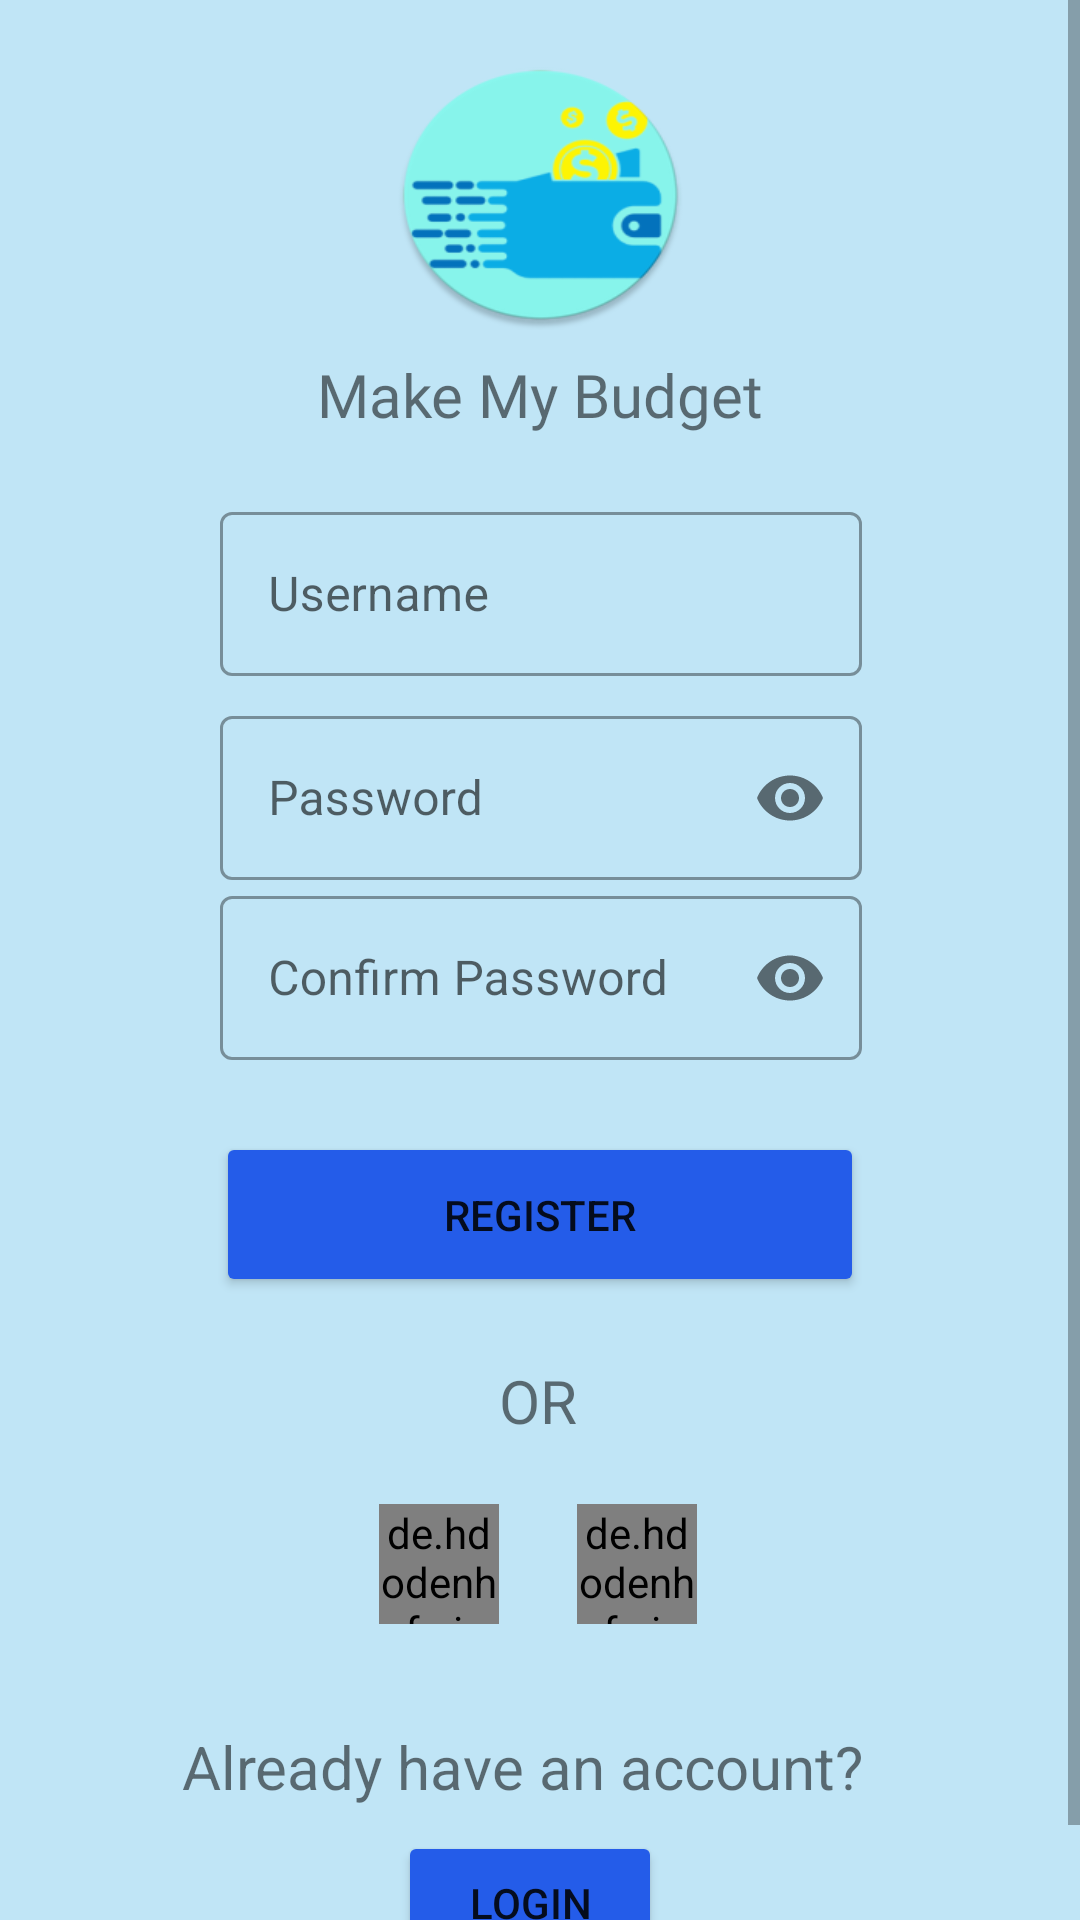

Write the Android layout XML for this screen, with the resource values it uses.
<!-- AndroidManifest.xml: application theme Theme.MakeMyBudget -->
<!-- res/layout/fragment_register_screen.xml -->
<?xml version="1.0" encoding="utf-8"?>
<ScrollView xmlns:android="http://schemas.android.com/apk/res/android"
    xmlns:app="http://schemas.android.com/apk/res-auto"
    xmlns:tools="http://schemas.android.com/tools"
    android:layout_width="match_parent"
    android:layout_height="match_parent"
    android:background="#CE9FD8F1"
    android:backgroundTint="#CE9FD8F1"
    tools:context="com.example.makeMyBudget.authentication.RegisterScreenFragment">

    <androidx.constraintlayout.widget.ConstraintLayout
        android:layout_width="match_parent"
        android:layout_height="wrap_content">

        <ImageView
            android:id="@+id/imageView"
            android:layout_width="99dp"
            android:layout_height="90dp"
            android:layout_marginTop="20dp"
            android:scaleType="fitXY"
            android:src="@drawable/app_logo_round"
            app:layout_constraintEnd_toEndOf="parent"
            app:layout_constraintStart_toStartOf="parent"
            app:layout_constraintTop_toTopOf="parent"
            tools:ignore="ContentDescription" />

        <TextView
            android:id="@+id/app_title"
            android:layout_width="215dp"
            android:layout_height="31dp"
            android:layout_marginTop="8dp"
            android:fontFamily="@font/aclonica"
            android:text="Make My Budget"
            android:textAlignment="center"
            android:textSize="20sp"
            app:layout_constraintEnd_toEndOf="@+id/imageView"
            app:layout_constraintStart_toStartOf="@+id/imageView"
            app:layout_constraintTop_toBottomOf="@+id/imageView"
            tools:ignore="HardcodedText" />

        <com.google.android.material.textfield.TextInputLayout
            android:id="@+id/Username"
            style="@style/Widget.MaterialComponents.TextInputLayout.OutlinedBox"
            android:layout_width="214dp"
            android:layout_height="60dp"
            android:hint="Username"
            app:errorEnabled="true"
            app:layout_constraintBottom_toBottomOf="parent"
            app:layout_constraintEnd_toEndOf="parent"
            app:layout_constraintHorizontal_bias="0.502"
            app:layout_constraintStart_toStartOf="parent"
            app:layout_constraintTop_toBottomOf="@+id/app_title"
            app:layout_constraintVertical_bias="0.035"
            app:startIconDrawable="@drawable/ic_baseline_person_24"
            tools:ignore="HardcodedText">

            <com.google.android.material.textfield.TextInputEditText
                android:id="@+id/user_name"
                android:layout_width="match_parent"
                android:layout_height="wrap_content"
                android:inputType="text"
                tools:ignore="TouchTargetSizeCheck" />
        </com.google.android.material.textfield.TextInputLayout>

        <com.google.android.material.textfield.TextInputLayout
            android:id="@+id/Password"
            style="@style/Widget.MaterialComponents.TextInputLayout.OutlinedBox"
            android:layout_width="214dp"
            android:layout_height="60dp"
            android:layout_marginTop="8dp"
            android:hint="Password"
            app:layout_constraintEnd_toEndOf="@+id/Username"
            app:layout_constraintStart_toStartOf="@+id/Username"
            app:layout_constraintTop_toBottomOf="@+id/Username"
            app:passwordToggleDrawable="@drawable/ic_baseline_show_password_24"
            app:passwordToggleEnabled="true"
            app:startIconDrawable="@drawable/ic_baseline_vpn_key_24"
            tools:ignore="HardcodedText">

            <com.google.android.material.textfield.TextInputEditText
                android:id="@+id/pass_word"
                android:layout_width="match_parent"
                android:layout_height="wrap_content"
                android:inputType="textPassword" />
        </com.google.android.material.textfield.TextInputLayout>

        <com.google.android.material.textfield.TextInputLayout

            android:id="@+id/ConfirmPassword"
            style="@style/Widget.MaterialComponents.TextInputLayout.OutlinedBox"
            android:layout_width="214dp"
            android:layout_height="60dp"
            android:layout_marginTop="68dp"
            android:hint="Confirm Password"
            app:layout_constraintEnd_toEndOf="@+id/Username"
            app:layout_constraintHorizontal_bias="0.0"
            app:layout_constraintStart_toStartOf="@+id/Username"
            app:layout_constraintTop_toBottomOf="@+id/Username"
            app:passwordToggleDrawable="@drawable/ic_baseline_show_password_24"
            app:passwordToggleEnabled="true"
            app:startIconDrawable="@drawable/ic_baseline_vpn_key_24"
            tools:ignore="HardcodedText">

            <com.google.android.material.textfield.TextInputEditText
                android:id="@+id/confirm_pass_word"
                android:layout_width="match_parent"
                android:layout_height="wrap_content"
                android:inputType="textPassword" />
        </com.google.android.material.textfield.TextInputLayout>

        <Button
            android:id="@+id/register_button"
            android:layout_width="216dp"
            android:layout_height="55dp"
            android:layout_marginTop="24dp"
            android:backgroundTint="#245CE9"
            android:text="REGISTER"
            app:layout_constraintEnd_toEndOf="parent"
            app:layout_constraintStart_toStartOf="parent"
            app:layout_constraintTop_toBottomOf="@+id/ConfirmPassword"
            tools:ignore="HardcodedText" />

        <TextView
            android:id="@+id/or"
            android:layout_width="wrap_content"
            android:layout_height="wrap_content"
            android:text="OR"
            android:textSize="20sp"
            app:layout_constraintBottom_toTopOf="@id/fb_login_button"
            app:layout_constraintEnd_toEndOf="parent"
            app:layout_constraintHorizontal_bias="0.498"
            app:layout_constraintStart_toStartOf="parent"
            app:layout_constraintTop_toBottomOf="@+id/register_button"
            tools:ignore="HardcodedText" />

        <de.hdodenhof.circleimageview.CircleImageView
            android:id="@+id/google_login_button"
            android:layout_width="40dp"
            android:layout_height="40dp"
            android:src="@drawable/googleg_standard_color_18"

            app:layout_constraintBottom_toBottomOf="@+id/fb_login_button"
            app:layout_constraintEnd_toStartOf="@+id/or"
            app:layout_constraintHorizontal_bias="1.0"
            app:layout_constraintStart_toStartOf="parent"
            app:layout_constraintTop_toTopOf="@+id/fb_login_button" />

        <de.hdodenhof.circleimageview.CircleImageView
            android:id="@+id/fb_login_button"
            android:layout_width="40dp"
            android:layout_height="40dp"

            android:layout_marginTop="70dp"
            android:layout_marginBottom="35dp"
            android:src="@drawable/com_facebook_favicon_blue"
            app:layout_constraintBottom_toTopOf="@+id/textView2"
            app:layout_constraintEnd_toEndOf="parent"
            app:layout_constraintHorizontal_bias="0.0"
            app:layout_constraintStart_toEndOf="@+id/or"
            app:layout_constraintTop_toBottomOf="@+id/register_button" />

        <TextView
            android:id="@+id/textView2"
            android:layout_width="wrap_content"
            android:layout_height="wrap_content"
            android:layout_marginBottom="8dp"
            android:text="Already have an account?"
            android:textSize="20sp"
            app:layout_constraintBottom_toTopOf="@+id/back_to_login"
            app:layout_constraintEnd_toEndOf="@+id/fb_login_button"
            app:layout_constraintHorizontal_bias="0.543"
            app:layout_constraintStart_toStartOf="@+id/google_login_button"
            tools:ignore="HardcodedText" />

        <Button
            android:id="@+id/back_to_login"
            android:layout_width="wrap_content"
            android:layout_height="wrap_content"
            android:layout_marginTop="130dp"
            android:layout_marginBottom="15dp"
            android:backgroundTint="#245CE9"
            android:text="LOGIN"
            app:layout_constraintBottom_toBottomOf="parent"
            app:layout_constraintEnd_toEndOf="@+id/textView2"
            app:layout_constraintHorizontal_bias="0.518"
            app:layout_constraintStart_toStartOf="@+id/textView2"
            app:layout_constraintTop_toBottomOf="@+id/or"
            app:layout_constraintVertical_bias="0.0"
            tools:ignore="HardcodedText" />
    </androidx.constraintlayout.widget.ConstraintLayout>
</ScrollView>
<!-- resources referenced by this layout -->
<resources>
  <!-- drawable app_logo_round: png bitmap (drawable-mdpi, 17338 bytes) -->
  <!-- drawable ic_baseline_show_password_24 (drawable) -->
  <vector android:height="24dp" android:tint="#494C4B"
      android:viewportHeight="24" android:viewportWidth="24"
      android:width="24dp" xmlns:android="http://schemas.android.com/apk/res/android">
      <path android:fillColor="@color/black" android:pathData="M12,4.5C7,4.5 2.73,7.61 1,12c1.73,4.39 6,7.5 11,7.5s9.27,-3.11 11,-7.5c-1.73,-4.39 -6,-7.5 -11,-7.5zM12,17c-2.76,0 -5,-2.24 -5,-5s2.24,-5 5,-5 5,2.24 5,5 -2.24,5 -5,5zM12,9c-1.66,0 -3,1.34 -3,3s1.34,3 3,3 3,-1.34 3,-3 -1.34,-3 -3,-3z"/>
  </vector>
  <style name="Theme.MakeMyBudget" parent="Theme.MaterialComponents.DayNight.NoActionBar">
          
          <item name="colorPrimary">@color/purple_500</item>
          <item name="colorPrimaryVariant">@color/purple_700</item>
          <item name="colorOnPrimary">@color/white</item>
          
          <item name="colorSecondary">@color/teal_200</item>
          <item name="colorSecondaryVariant">@color/teal_700</item>
          <item name="colorOnSecondary">@color/black</item>
          
          <item name="android:statusBarColor" tools:targetApi="l">?attr/colorPrimaryVariant</item>
          
      </style>
  <color name="black">#FF000000</color>
  <color name="purple_500">#FF6200EE</color>
  <color name="purple_700">#FF3700B3</color>
  <color name="white">#FFFFFFFF</color>
  <color name="teal_200">#FF03DAC5</color>
  <color name="teal_700">#FF018786</color>
</resources>
